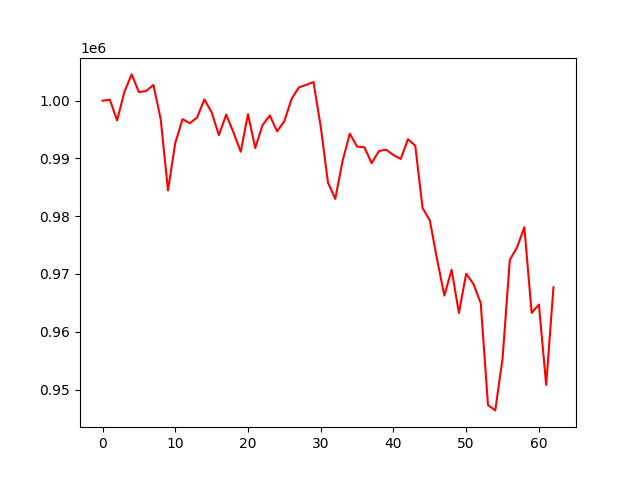

Source data for this figure (header and first rows):
account_value, date, daily_return
1000000, 2021-07-06, 
1000186, 2021-07-07, 0.0001859
996586, 2021-07-08, -0.003599
1001513, 2021-07-09, 0.004943
1004555, 2021-07-12, 0.003038
1001500, 2021-07-13, -0.003041
1001682, 2021-07-14, 0.0001814
1002729, 2021-07-15, 0.001045
996772, 2021-07-16, -0.00594
984475, 2021-07-19, -0.01234
992688, 2021-07-20, 0.008342
996808, 2021-07-21, 0.00415
996099, 2021-07-22, -0.0007114
997094, 2021-07-23, 0.0009994
1000217, 2021-07-26, 0.003132
998002, 2021-07-27, -0.002214
994031, 2021-07-28, -0.003979
997599, 2021-07-29, 0.00359
994526, 2021-07-30, -0.003081
991166, 2021-08-02, -0.003379
997661, 2021-08-03, 0.006553
991809, 2021-08-04, -0.005866
995770, 2021-08-05, 0.003994
997447, 2021-08-06, 0.001684
994699, 2021-08-09, -0.002755
996452, 2021-08-10, 0.001762
1000324, 2021-08-11, 0.003886
1002320, 2021-08-12, 0.001996
1002735, 2021-08-13, 0.0004137
1003239, 2021-08-16, 0.0005022
995513, 2021-08-17, -0.0077
985820, 2021-08-18, -0.009737
983000, 2021-08-19, -0.002861
989568, 2021-08-20, 0.006682
994295, 2021-08-23, 0.004777
992058, 2021-08-24, -0.00225
991944, 2021-08-25, -0.0001151
989190, 2021-08-26, -0.002777
991283, 2021-08-27, 0.002116
991522, 2021-08-30, 0.000241
990585, 2021-08-31, -0.000945
989921, 2021-09-01, -0.000671
993341, 2021-09-02, 0.003455
992207, 2021-09-03, -0.001142
981439, 2021-09-07, -0.01085
979276, 2021-09-08, -0.002204
972514, 2021-09-09, -0.006905
966264, 2021-09-10, -0.006427
970731, 2021-09-13, 0.004623
963253, 2021-09-14, -0.007704
970046, 2021-09-15, 0.007052
968272, 2021-09-16, -0.001828
964955, 2021-09-17, -0.003426
947302, 2021-09-20, -0.01829
946383, 2021-09-21, -0.0009694
955340, 2021-09-22, 0.009464
972458, 2021-09-23, 0.01792
974632, 2021-09-24, 0.002235
978096, 2021-09-27, 0.003555
963266, 2021-09-28, -0.01516
... 3 more rows
